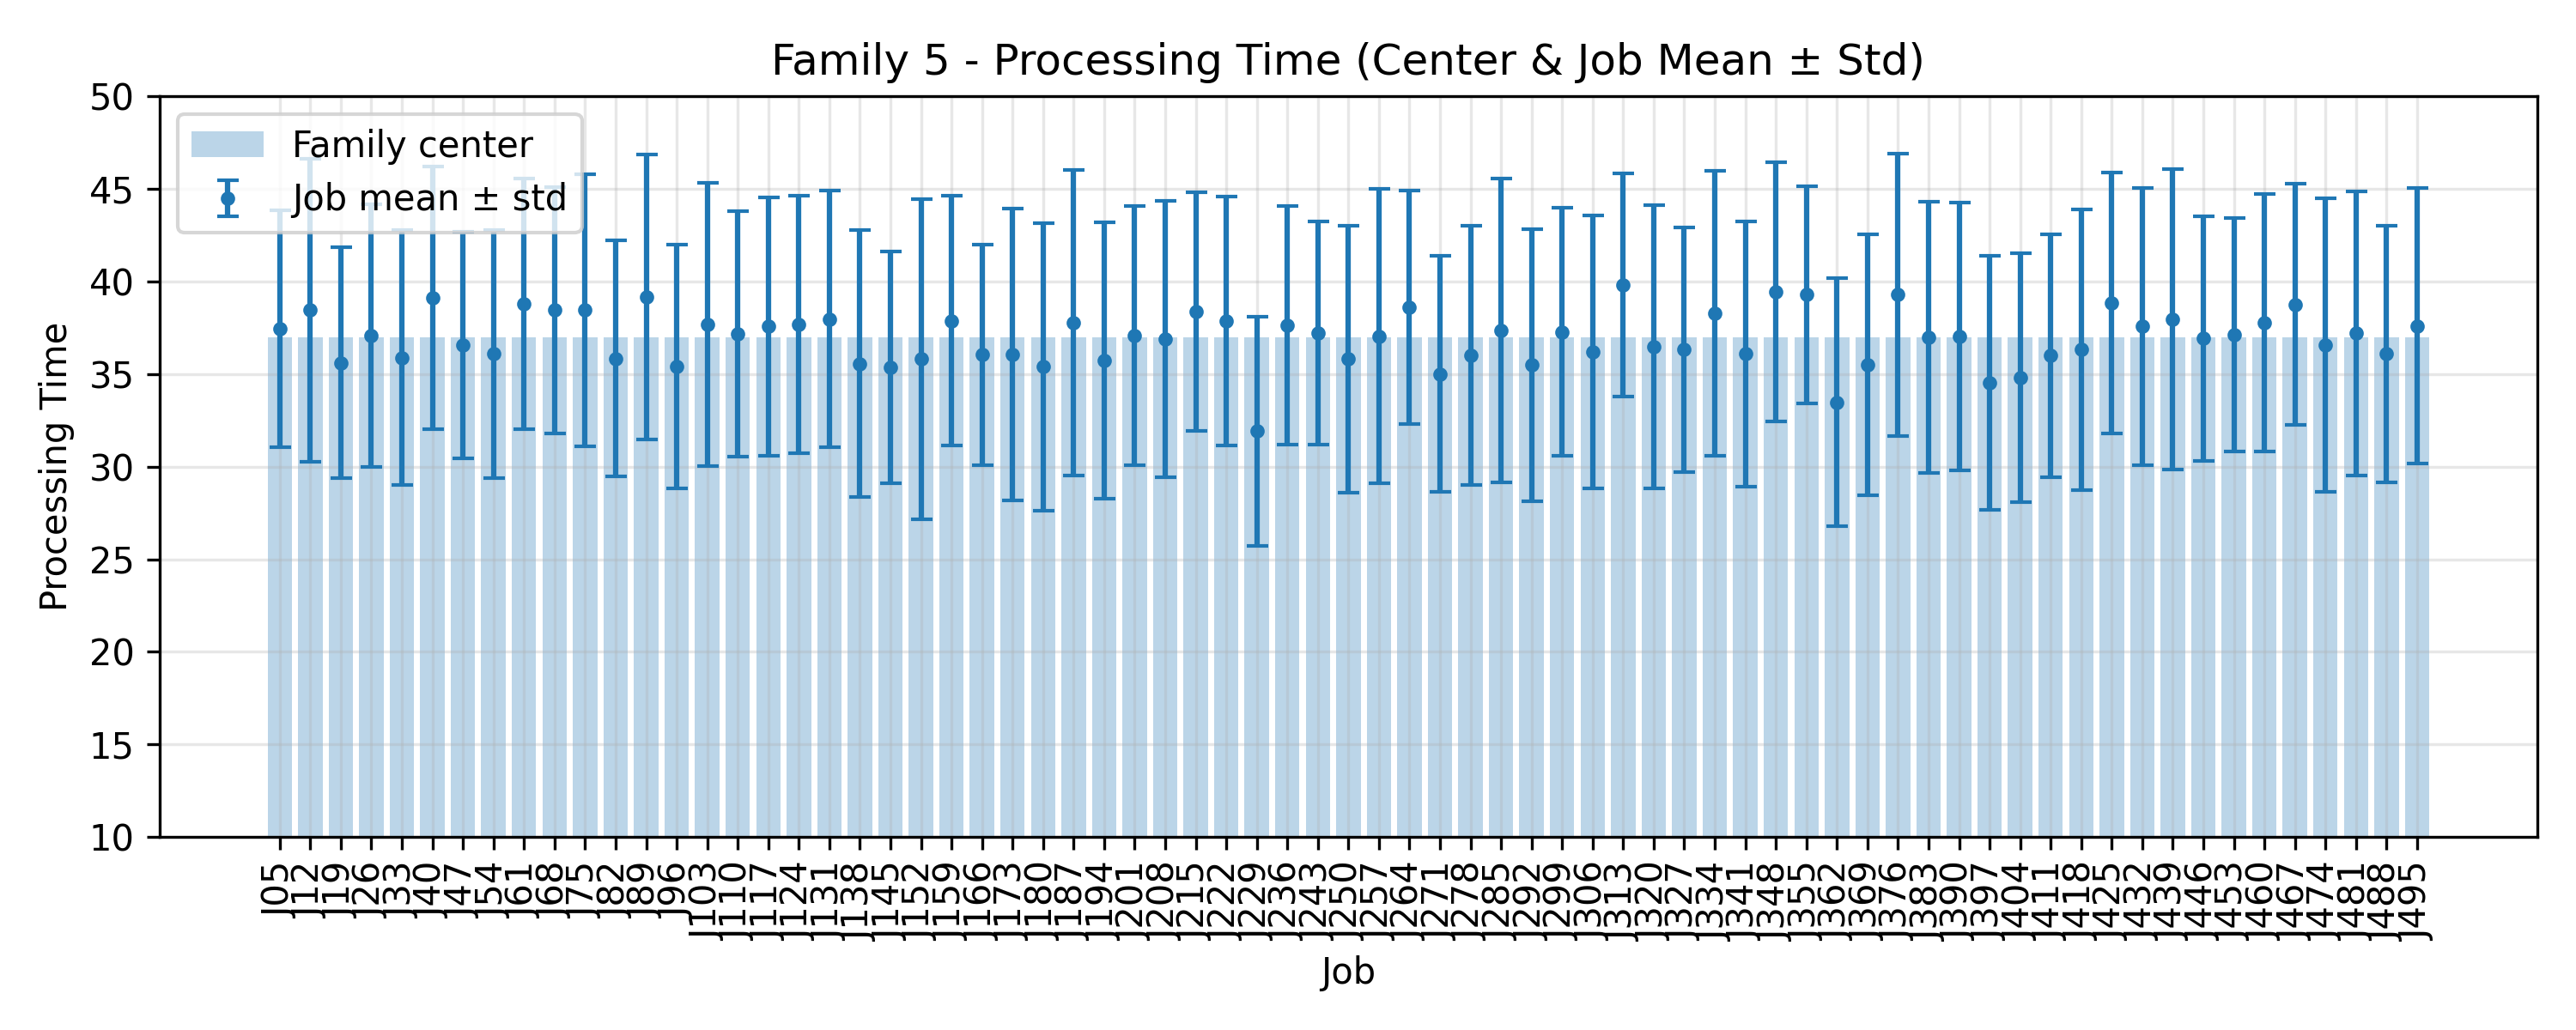

The data file committed next to this chart (first rows):
JobIndex, JobCode, MeanProcessingTime, StdProcessingTime, FamilyCenter
5, J05, 37.44, 6.394, 37.0
12, J12, 38.44, 8.198, 37.0
19, J19, 35.6, 6.235, 37.0
26, J26, 37.08, 7.076, 37.0
33, J33, 35.88, 6.872, 37.0
40, J40, 39.12, 7.084, 37.0
47, J47, 36.56, 6.132, 37.0
54, J54, 36.08, 6.711, 37.0
61, J61, 38.8, 6.759, 37.0
68, J68, 38.44, 6.658, 37.0
75, J75, 38.44, 7.354, 37.0
82, J82, 35.84, 6.354, 37.0
89, J89, 39.16, 7.692, 37.0
96, J96, 35.4, 6.585, 37.0
103, J103, 37.68, 7.661, 37.0
110, J110, 37.16, 6.619, 37.0
117, J117, 37.56, 6.992, 37.0
124, J124, 37.68, 6.938, 37.0
131, J131, 37.96, 6.931, 37.0
138, J138, 35.56, 7.2, 37.0
145, J145, 35.36, 6.254, 37.0
152, J152, 35.8, 8.658, 37.0
159, J159, 37.88, 6.731, 37.0
166, J166, 36.04, 5.956, 37.0
173, J173, 36.04, 7.887, 37.0
180, J180, 35.4, 7.761, 37.0
187, J187, 37.76, 8.243, 37.0
194, J194, 35.72, 7.449, 37.0
201, J201, 37.08, 7.002, 37.0
208, J208, 36.88, 7.448, 37.0
215, J215, 38.36, 6.437, 37.0
222, J222, 37.88, 6.719, 37.0
229, J229, 31.92, 6.183, 37.0
236, J236, 37.64, 6.43, 37.0
243, J243, 37.2, 6.013, 37.0
250, J250, 35.8, 7.206, 37.0
257, J257, 37.04, 7.947, 37.0
264, J264, 38.6, 6.286, 37.0
271, J271, 35.0, 6.369, 37.0
278, J278, 36.0, 6.986, 37.0
285, J285, 37.36, 8.202, 37.0
292, J292, 35.48, 7.36, 37.0
299, J299, 37.28, 6.678, 37.0
306, J306, 36.2, 7.37, 37.0
313, J313, 39.8, 6.033, 37.0
320, J320, 36.48, 7.653, 37.0
327, J327, 36.32, 6.601, 37.0
334, J334, 38.28, 7.692, 37.0
341, J341, 36.08, 7.144, 37.0
348, J348, 39.44, 7.003, 37.0
355, J355, 39.28, 5.876, 37.0
362, J362, 33.48, 6.694, 37.0
369, J369, 35.48, 7.038, 37.0
376, J376, 39.28, 7.613, 37.0
383, J383, 37.0, 7.321, 37.0
390, J390, 37.04, 7.236, 37.0
397, J397, 34.52, 6.848, 37.0
404, J404, 34.8, 6.717, 37.0
411, J411, 36.0, 6.56, 37.0
418, J418, 36.32, 7.572, 37.0
... 11 more rows
